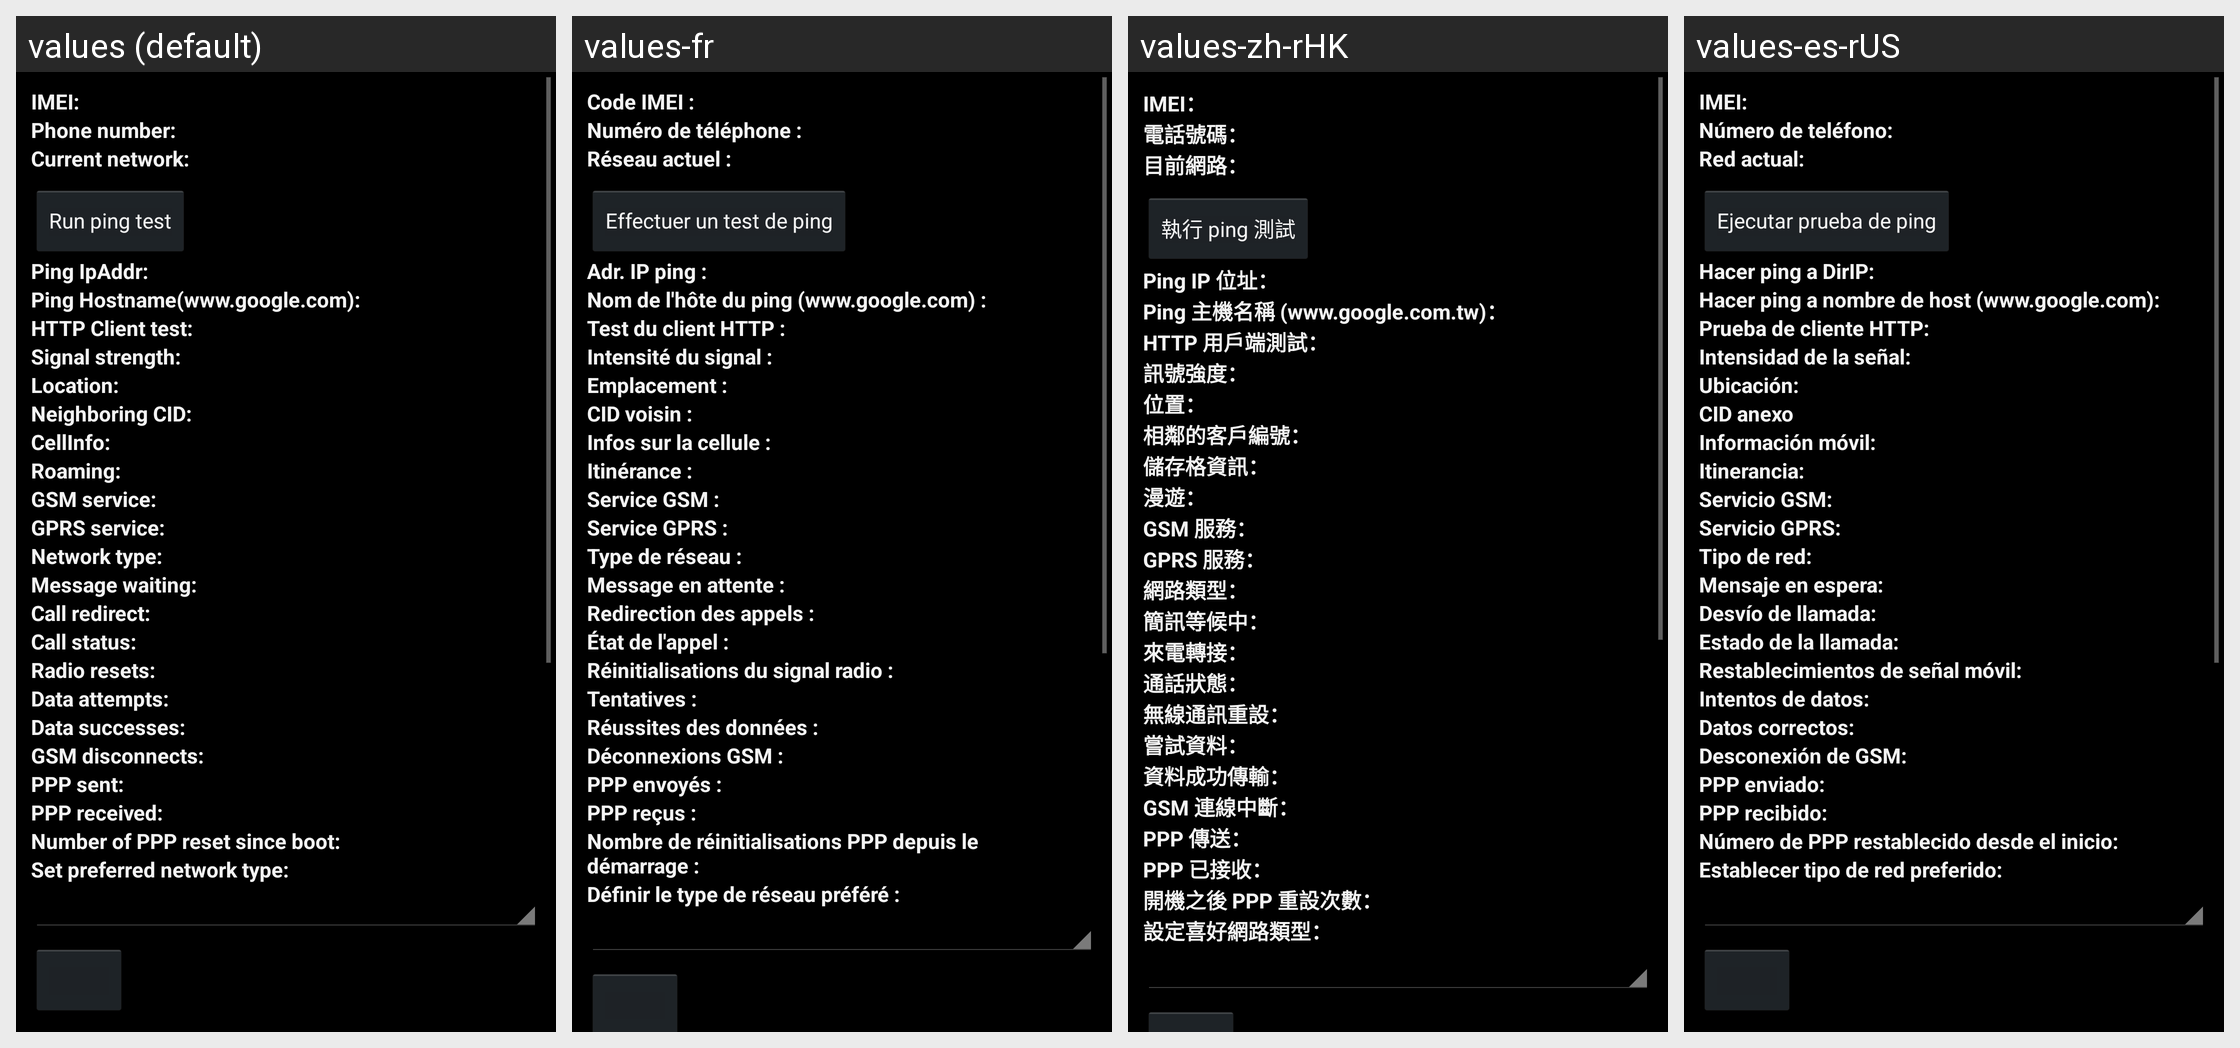

The Android screen above is rendered under several locales of the same app. Produce the string resources it draws, with the default and per-locale values.
Android screen res/layout/radio_info.xml rendered under 4 locales, left to right: values (default), values-fr, values-zh-rHK, values-es-rUS. Device: Nexus 5 (rendered at 1080×1920; each locale shown at half size, 540×960, under a caption strip naming it); theme Theme.Settings.
Other locales in the repository, not shown: values-es, values-in, values-ms, values-ms-rMY, values-sr, values-zh-rCN.
Strings drawn on this screen, with the default value and each locale's value (text and hints the layout hard-codes, and strings that could not be matched under every locale, appear in the picture but are not listed):

radio_info_imei_label
  values: IMEI:
  values-fr: Code IMEI :
  values-zh-rHK: IMEI：
  values-es-rUS: IMEI:

radio_info_phone_number_label
  values: Phone number:
  values-fr: Numéro de téléphone :
  values-zh-rHK: 電話號碼：
  values-es-rUS: Número de teléfono:

radio_info_current_network_label
  values: Current network:
  values-fr: Réseau actuel :
  values-zh-rHK: 目前網路：
  values-es-rUS: Red actual:

radio_info_http_client_test
  values: HTTP Client test:
  values-fr: Test du client HTTP :
  values-zh-rHK: HTTP 用戶端測試：
  values-es-rUS: Prueba de cliente HTTP:

radio_info_signal_location_label
  values: Location:
  values-fr: Emplacement :
  values-zh-rHK: 位置：
  values-es-rUS: Ubicación:

radio_info_cellinfo_label
  values: CellInfo:
  values-fr: Infos sur la cellule :
  values-zh-rHK: 儲存格資訊：
  values-es-rUS: Información móvil:

radio_info_gsm_service_label
  values: GSM service:
  values-fr: Service GSM :
  values-zh-rHK: GSM 服務：
  values-es-rUS: Servicio GSM:

radio_info_gprs_service_label
  values: GPRS service:
  values-fr: Service GPRS :
  values-zh-rHK: GPRS 服務：
  values-es-rUS: Servicio GPRS:

radio_info_network_type_label
  values: Network type:
  values-fr: Type de réseau :
  values-zh-rHK: 網路類型：
  values-es-rUS: Tipo de red:

radio_info_message_waiting_label
  values: Message waiting:
  values-fr: Message en attente :
  values-zh-rHK: 簡訊等候中：
  values-es-rUS: Mensaje en espera:

radio_info_data_attempts_label
  values: Data attempts:
  values-fr: Tentatives :
  values-zh-rHK: 嘗試資料：
  values-es-rUS: Intentos de datos:

radio_info_data_successes_label
  values: Data successes:
  values-fr: Réussites des données :
  values-zh-rHK: 資料成功傳輸：
  values-es-rUS: Datos correctos:

radio_info_ppp_sent_label
  values: PPP sent:
  values-fr: PPP envoyés :
  values-zh-rHK: PPP 傳送：
  values-es-rUS: PPP enviado:

radio_info_ppp_received_label
  values: PPP received:
  values-fr: PPP reçus :
  values-zh-rHK: PPP 已接收：
  values-es-rUS: PPP recibido:
